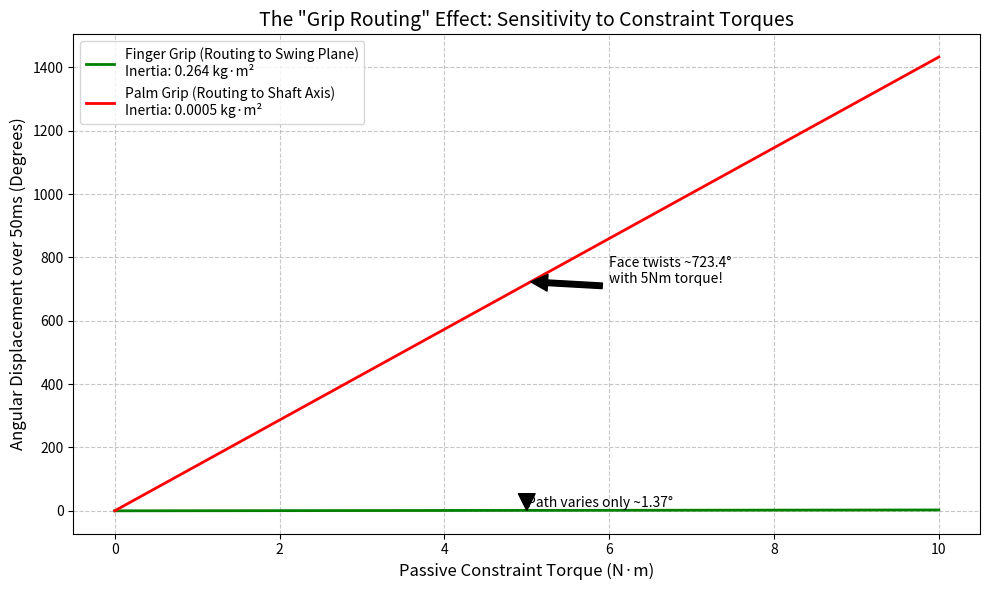

This figure's Python source:
import numpy as np
import matplotlib.pyplot as plt

# --- 1. Assumptions and Constants ---
# Mass properties of a standard driver
mass_head = 0.200  # kg
length_club = 1.15 # meters (approx 45 inches)
radius_gyration_head = 0.04 # meters (approximate distance of CG from shaft axis)

# Inertia Calculations
# I_alpha: Swinging the whole club (Model as point mass at end of rod)
I_alpha = mass_head * (length_club ** 2) 

# I_beta: Rotating the shaft (Model as point mass rotating off-axis + shaft intrinsic)
# Note: Standard Head MOI is ~5000 g*cm^2 = 0.0005 kg*m^2. 
# We will use a conservative range.
I_beta = 0.0005 

# Constraint Torque Parameters
# We simulate "noise" torque occurring over a short impact window (downswing release)
torque_range = np.linspace(0, 10, 100) # 0 to 10 Nm of constraint torque
dt = 0.05 # 50ms release window

# --- 2. Physics Engine ---

def calculate_angular_displacement(torque, inertia, time):
    """
    d = 0.5 * alpha * t^2
    alpha = torque / inertia
    """
    alpha = torque / inertia
    displacement_radians = 0.5 * alpha * (time ** 2)
    return np.degrees(displacement_radians)

# Calculate Errors
error_finger_grip = calculate_angular_displacement(torque_range, I_alpha, dt) # Displaces swing path (Speed/Direction)
error_palm_grip = calculate_angular_displacement(torque_range, I_beta, dt)    # Displaces Face Angle (Spin/Slice)

# --- 3. Visualization ---

plt.figure(figsize=(10, 6))

# Plot Finger Grip (Alpha Axis)
plt.plot(torque_range, error_finger_grip, label=f'Finger Grip (Routing to Swing Plane)\nInertia: {I_alpha:.3f} kg·m²', color='green', linewidth=2)

# Plot Palm Grip (Beta Axis)
# Note: The error is so high we might need a log scale or a secondary axis, 
# but for the article, showing the massive gap is the point.
plt.plot(torque_range, error_palm_grip, label=f'Palm Grip (Routing to Shaft Axis)\nInertia: {I_beta:.4f} kg·m²', color='red', linewidth=2)

# Formatting
plt.title('The "Grip Routing" Effect: Sensitivity to Constraint Torques', fontsize=14)
plt.xlabel('Passive Constraint Torque (N·m)', fontsize=12)
plt.ylabel('Angular Displacement over 50ms (Degrees)', fontsize=12)
plt.grid(True, which='both', linestyle='--', alpha=0.7)
plt.legend(fontsize=10)

# Annotation for the "Mic Drop" moment
plt.annotate(f'Face twists ~{error_palm_grip[50]:.1f}°\nwith 5Nm torque!', 
             xy=(5, error_palm_grip[50]), 
             xytext=(6, error_palm_grip[50]-5),
             arrowprops=dict(facecolor='black', shrink=0.05))

plt.annotate(f'Path varies only ~{error_finger_grip[50]:.2f}°', 
             xy=(5, error_finger_grip[50]), 
             xytext=(5, error_finger_grip[50]+10),
             arrowprops=dict(facecolor='black', shrink=0.05))

plt.tight_layout()
plt.show()

# --- 4. Print Data for Table ---
print(f"{'Metric':<25} | {'Finger Grip (Alpha)':<20} | {'Palm Grip (Beta)':<20}")
print("-" * 70)
print(f"{'Inertia (kg·m²)':<25} | {I_alpha:<20.4f} | {I_beta:<20.5f}")
print(f"{'Torque Applied':<25} | 5.0 N·m              | 5.0 N·m")
print(f"{'Resulting Displacement':<25} | {error_finger_grip[50]:.2f} degrees         | {error_palm_grip[50]:.2f} degrees")
